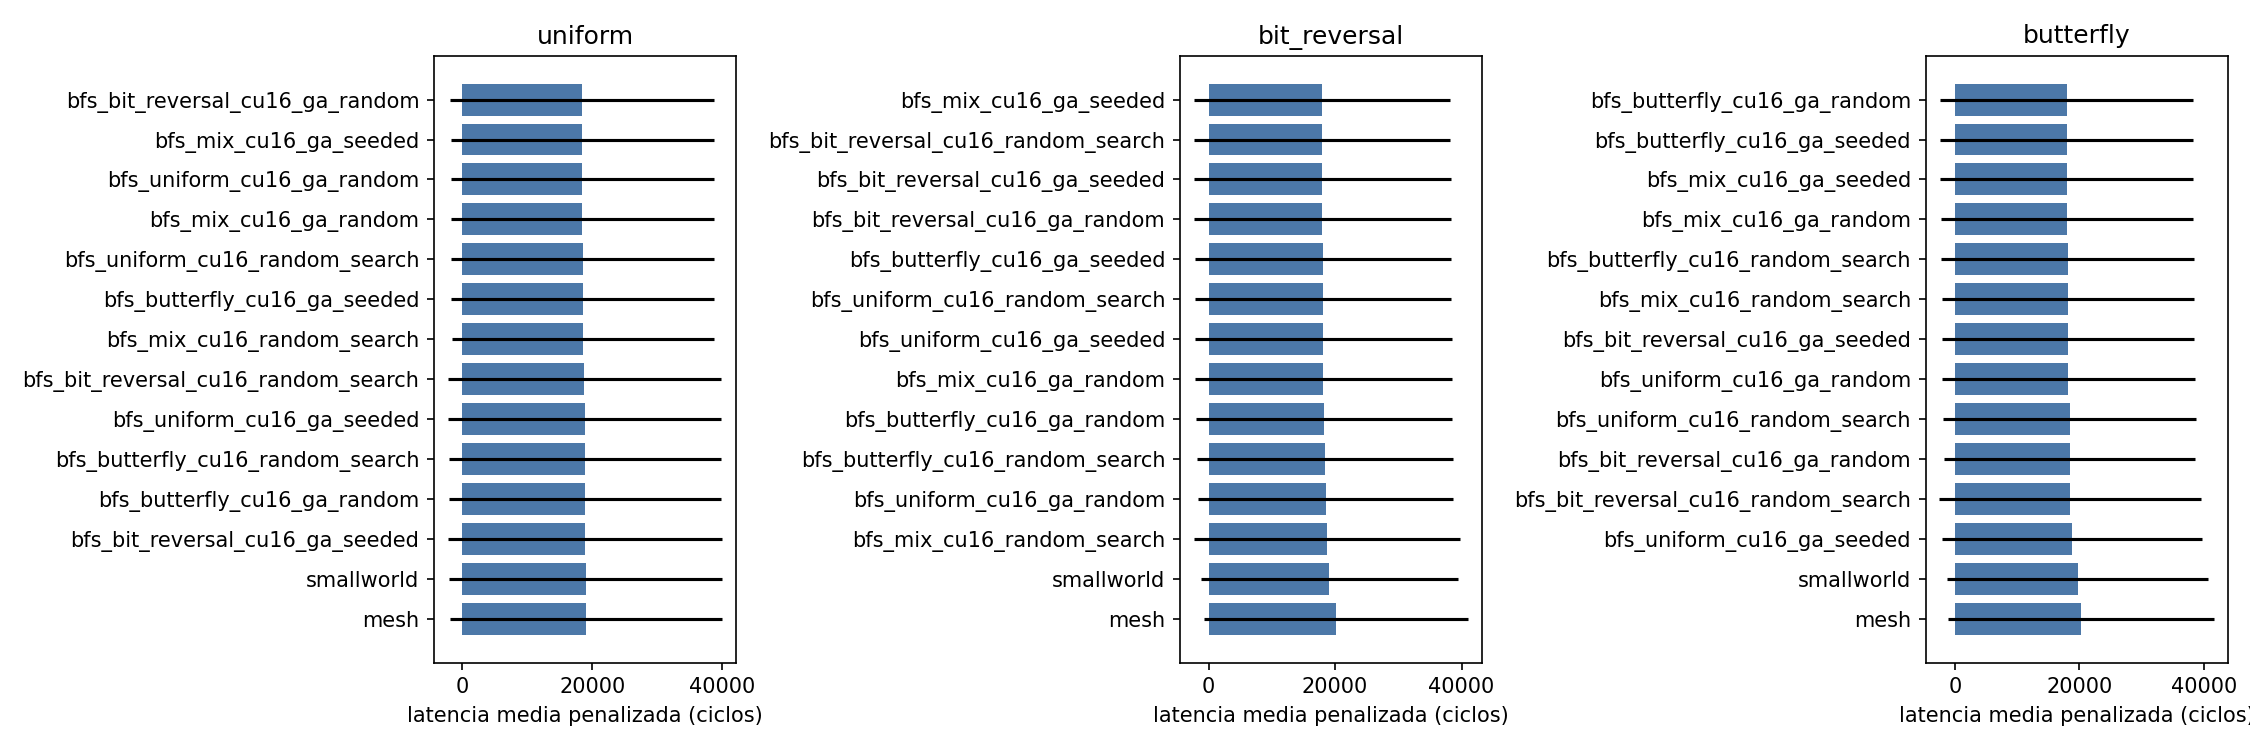

The table this chart was drawn from, first rows:
candidate, pattern, mean, std, completion, p_vs_ref, delta_vs_ref_pct
bfs_bit_reversal_cu16_ga_random, uniform, 18452, 20248, 96.5, 0.95, -3.073
bfs_bit_reversal_cu16_ga_seeded, uniform, 18905, 20976, 96.4, 0.9889, -0.6965
bfs_bit_reversal_cu16_random_search, uniform, 18823, 20902, 96.4, 0.9819, -1.128
bfs_butterfly_cu16_ga_random, uniform, 18891, 20926, 96.4, 0.9877, -0.7689
bfs_butterfly_cu16_ga_seeded, uniform, 18566, 20161, 96.5, 0.9596, -2.477
bfs_butterfly_cu16_random_search, uniform, 18864, 20906, 96.4, 0.9854, -0.9114
bfs_mix_cu16_ga_random, uniform, 18500, 20219, 96.5, 0.9541, -2.823
bfs_mix_cu16_ga_seeded, uniform, 18461, 20193, 96.5, 0.9507, -3.028
bfs_mix_cu16_random_search, uniform, 18613, 20148, 96.5, 0.9637, -2.229
bfs_uniform_cu16_ga_random, uniform, 18462, 20172, 96.5, 0.9508, -3.02
bfs_uniform_cu16_ga_seeded, uniform, 18839, 21011, 96.4, 0.9834, -1.039
bfs_uniform_cu16_random_search, uniform, 18528, 20205, 96.5, 0.9564, -2.676
mesh, uniform, 19037, 20920, 96.4, 1.0, 0.0
smallworld, uniform, 19024, 20947, 96.4, 0.9989, -0.0691
bfs_bit_reversal_cu16_ga_random, bit_reversal, 17968, 20296, 96.5, 0.8155, -10.82
bfs_bit_reversal_cu16_ga_seeded, bit_reversal, 17947, 20298, 96.5, 0.8138, -10.92
bfs_bit_reversal_cu16_random_search, bit_reversal, 17947, 20287, 96.5, 0.8137, -10.92
bfs_butterfly_cu16_ga_random, bit_reversal, 18203, 20253, 96.5, 0.8349, -9.65
bfs_butterfly_cu16_ga_seeded, bit_reversal, 18114, 20278, 96.5, 0.8276, -10.09
bfs_butterfly_cu16_random_search, bit_reversal, 18381, 20262, 96.5, 0.8498, -8.768
bfs_mix_cu16_ga_random, bit_reversal, 18154, 20266, 96.5, 0.8309, -9.894
bfs_mix_cu16_ga_seeded, bit_reversal, 17937, 20283, 96.5, 0.8129, -10.97
bfs_mix_cu16_random_search, bit_reversal, 18667, 21052, 96.4, 0.8762, -7.348
bfs_uniform_cu16_ga_random, bit_reversal, 18507, 20175, 96.5, 0.8602, -8.138
bfs_uniform_cu16_ga_seeded, bit_reversal, 18134, 20272, 96.5, 0.8292, -9.992
bfs_uniform_cu16_random_search, bit_reversal, 18116, 20272, 96.5, 0.8277, -10.08
mesh, bit_reversal, 20147, 20861, 96.4, 1.0, 0.0
smallworld, bit_reversal, 19065, 20285, 96.5, 0.9077, -5.369
bfs_bit_reversal_cu16_ga_random, butterfly, 18429, 20201, 96.5, 0.8497, -8.849
bfs_bit_reversal_cu16_ga_seeded, butterfly, 18183, 20263, 96.5, 0.8295, -10.07
bfs_bit_reversal_cu16_random_search, butterfly, 18546, 21062, 96.4, 0.8622, -8.27
bfs_butterfly_cu16_ga_random, butterfly, 17964, 20287, 96.5, 0.8116, -11.15
bfs_butterfly_cu16_ga_seeded, butterfly, 17967, 20311, 96.5, 0.812, -11.14
bfs_butterfly_cu16_random_search, butterfly, 18098, 20262, 96.5, 0.8225, -10.49
bfs_mix_cu16_ga_random, butterfly, 17980, 20265, 96.5, 0.8129, -11.07
bfs_mix_cu16_ga_seeded, butterfly, 17972, 20296, 96.5, 0.8123, -11.11
bfs_mix_cu16_random_search, butterfly, 18111, 20257, 96.5, 0.8236, -10.42
bfs_uniform_cu16_ga_random, butterfly, 18213, 20307, 96.5, 0.8322, -9.917
bfs_uniform_cu16_ga_seeded, butterfly, 18847, 20909, 96.4, 0.8863, -6.782
bfs_uniform_cu16_random_search, butterfly, 18426, 20310, 96.5, 0.8498, -8.867
mesh, butterfly, 20219, 21392, 96.3, 1.0, 0.0
smallworld, butterfly, 19719, 20963, 96.4, 0.9585, -2.47
